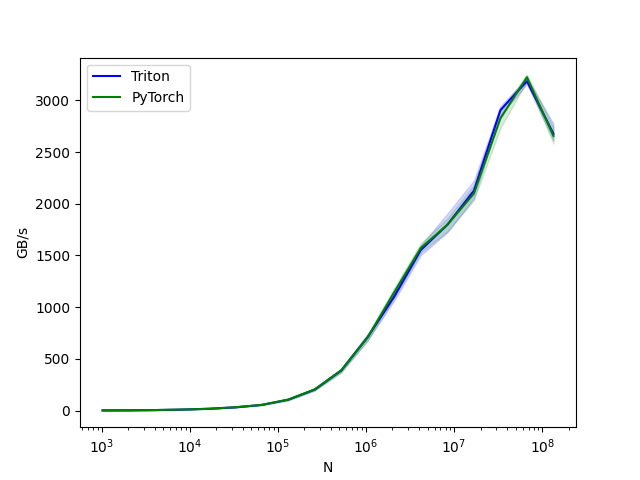

The data file committed next to this chart (first rows):
N, Triton, PyTorch
1024, 1.506, 1.536
2048, 2.508, 2.458
4096, 4.8, 4.819
8192, 9.416, 9.563
16384, 17.13, 17.31
32768, 30.92, 32.02
65536, 54.31, 55.08
131072, 104.6, 106.3
262144, 202.7, 204.8
524288, 387.4, 388.4
1048576, 711.7, 709.3
2097152, 1104, 1146
4194304, 1553, 1573
8388608, 1798, 1796
16777216, 2126, 2099
33554432, 2906, 2826
67108864, 3186, 3225
134217728, 2677, 2657
